4-way image classification set "inputs" from GitHub (mattycars/rt_img_class_pytorch); label vocabulary: glide, loose, none, slab.

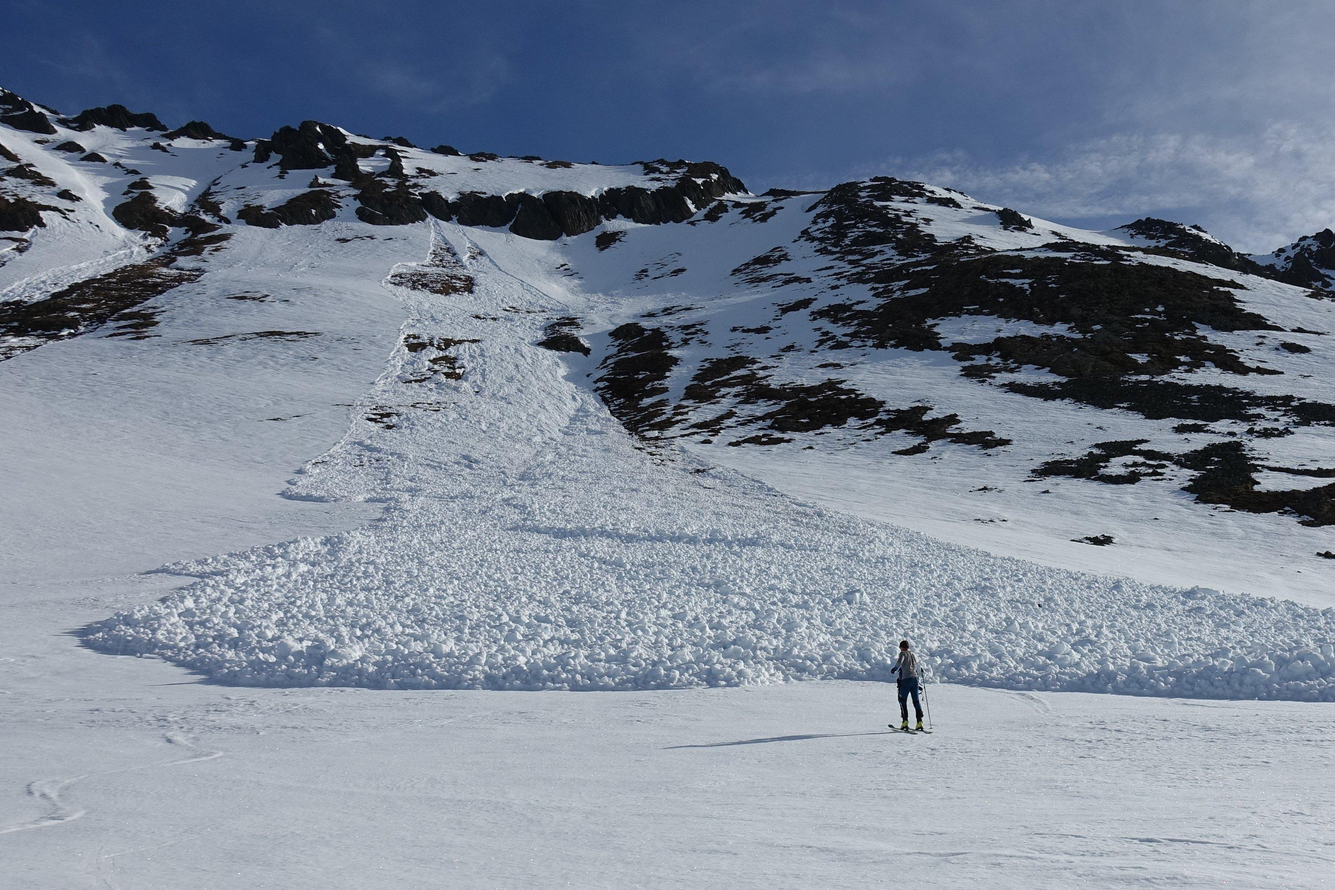
Label: loose

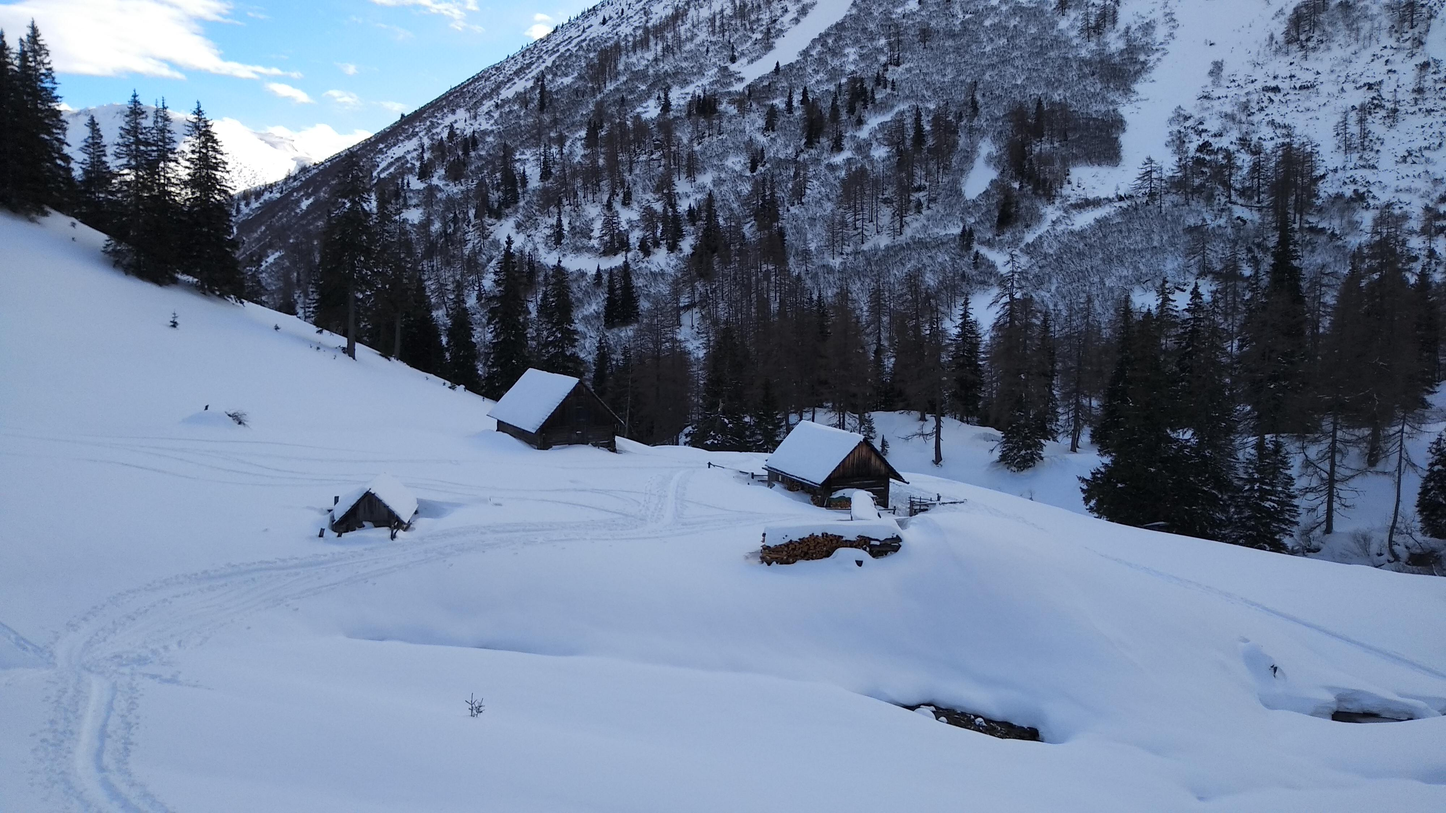
Label: none

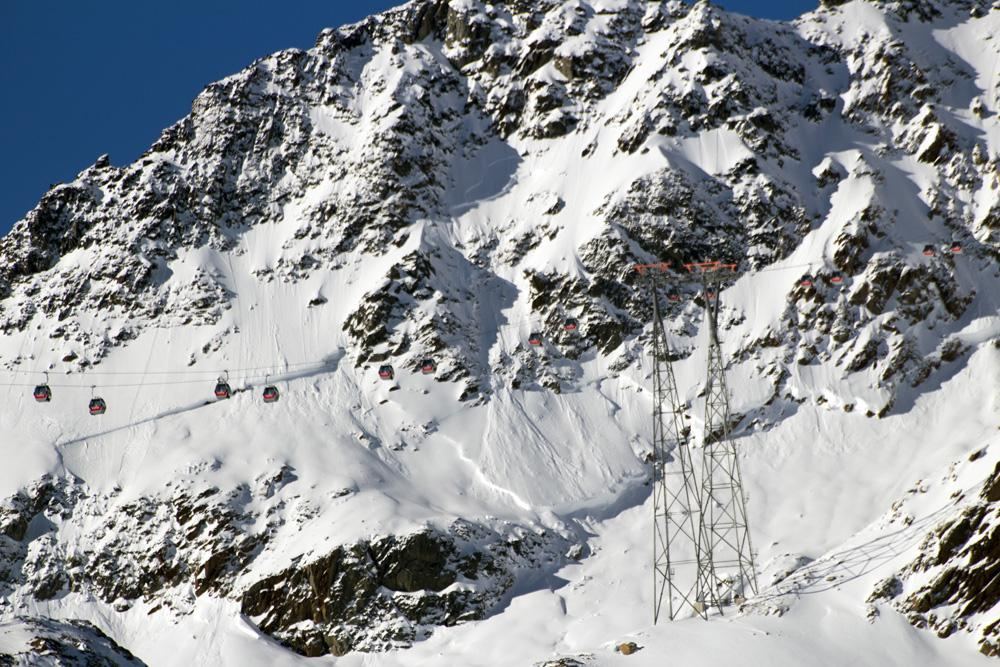
Label: slab

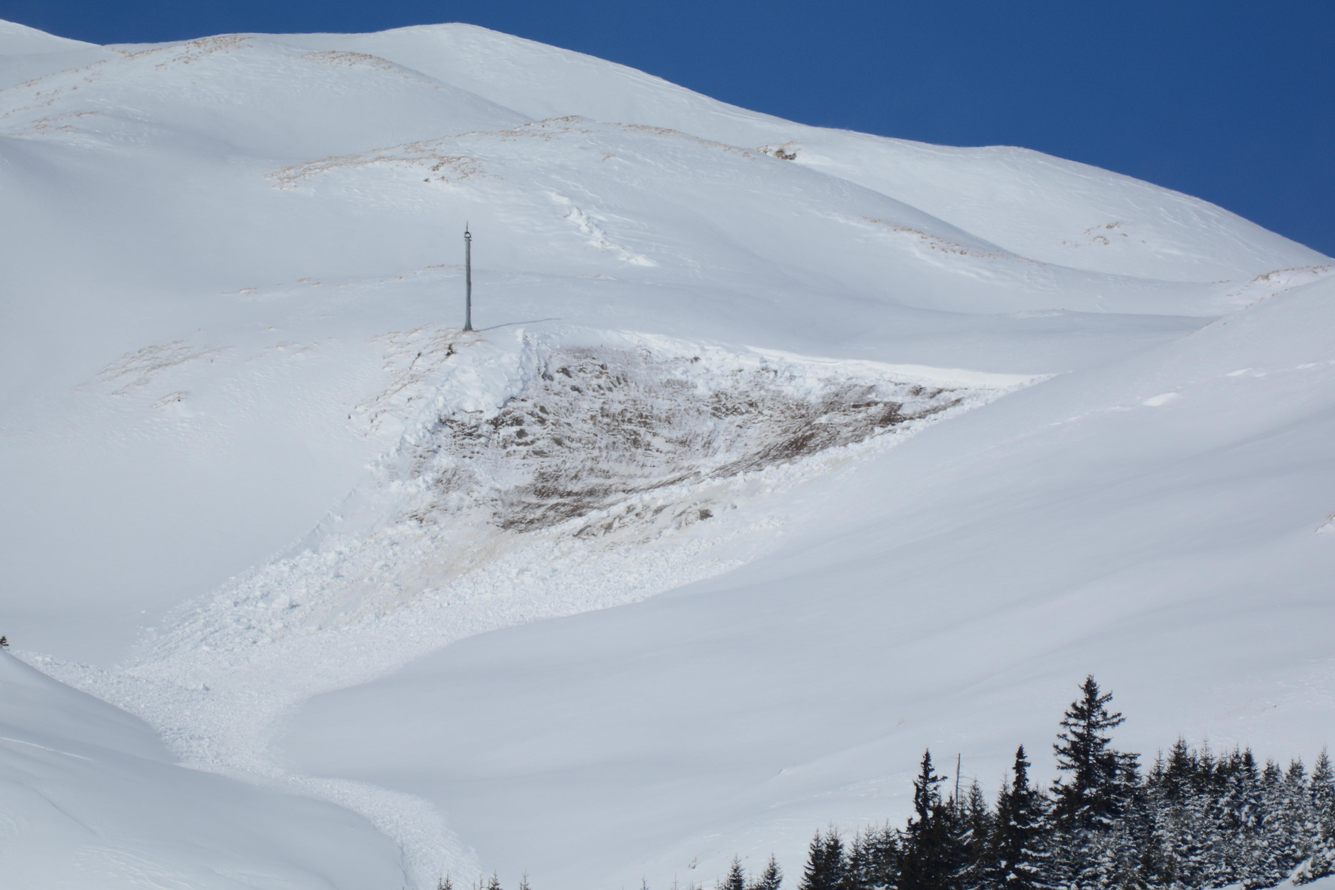
Label: glide

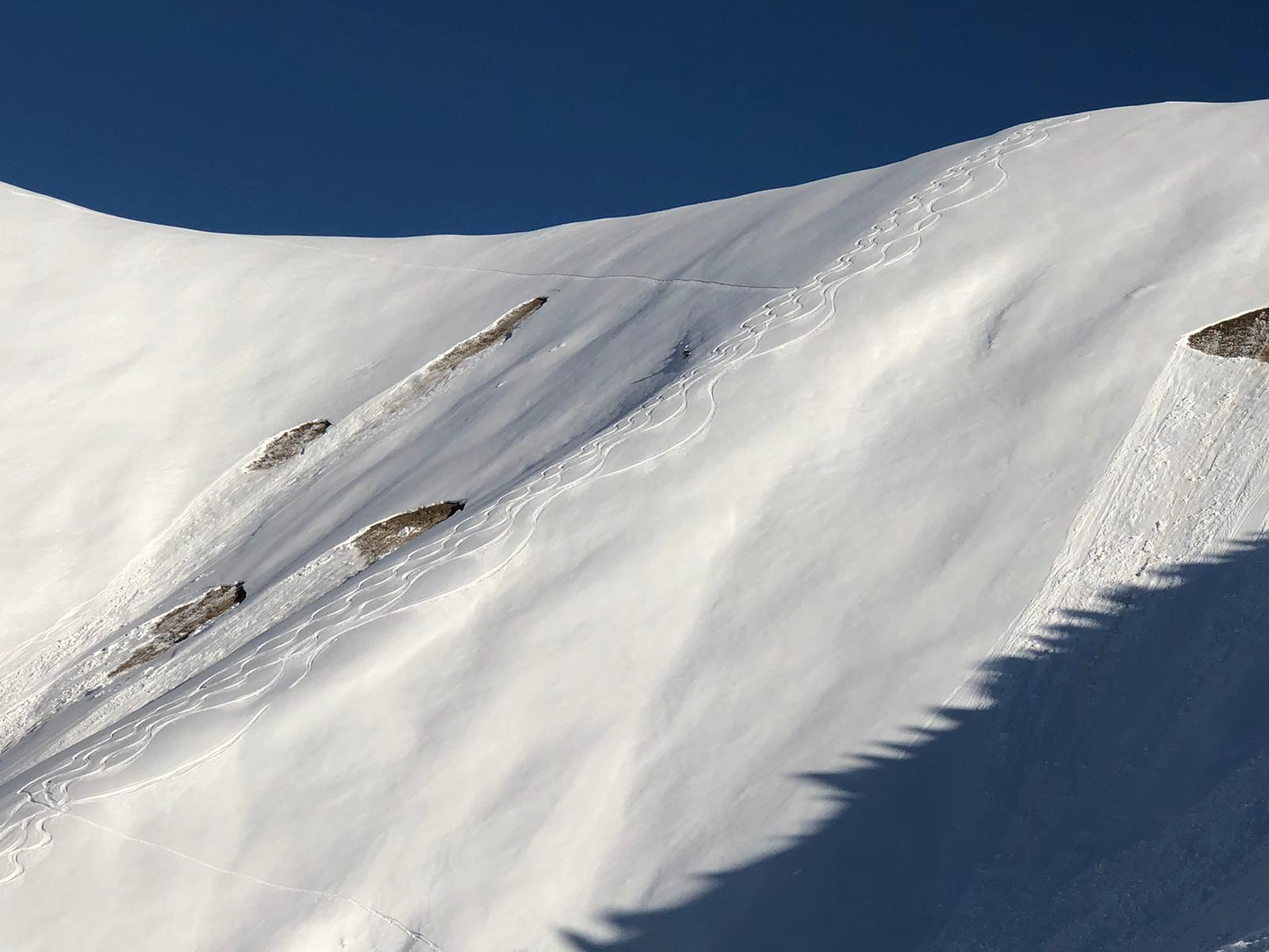
Label: glide

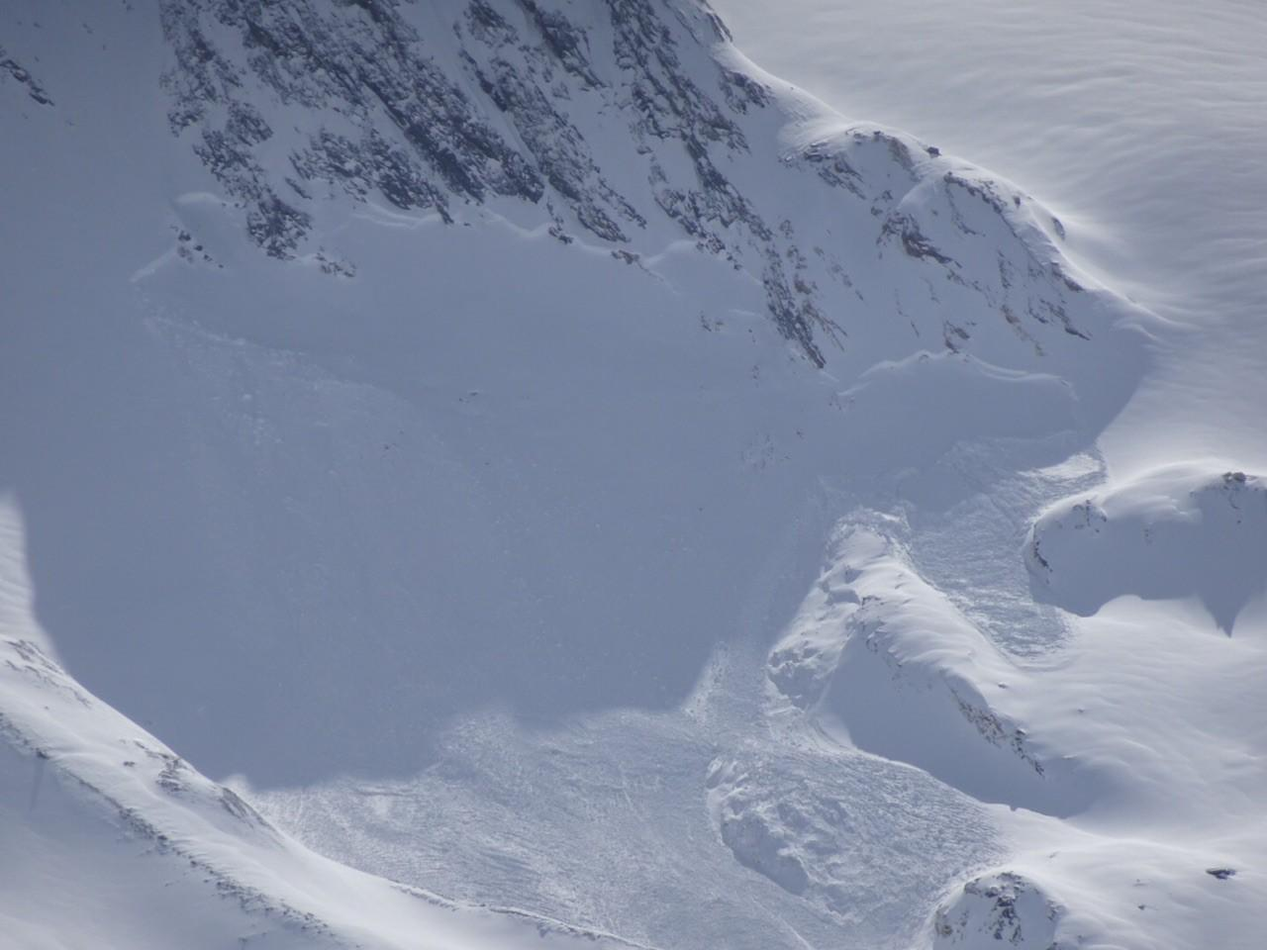
Label: slab
